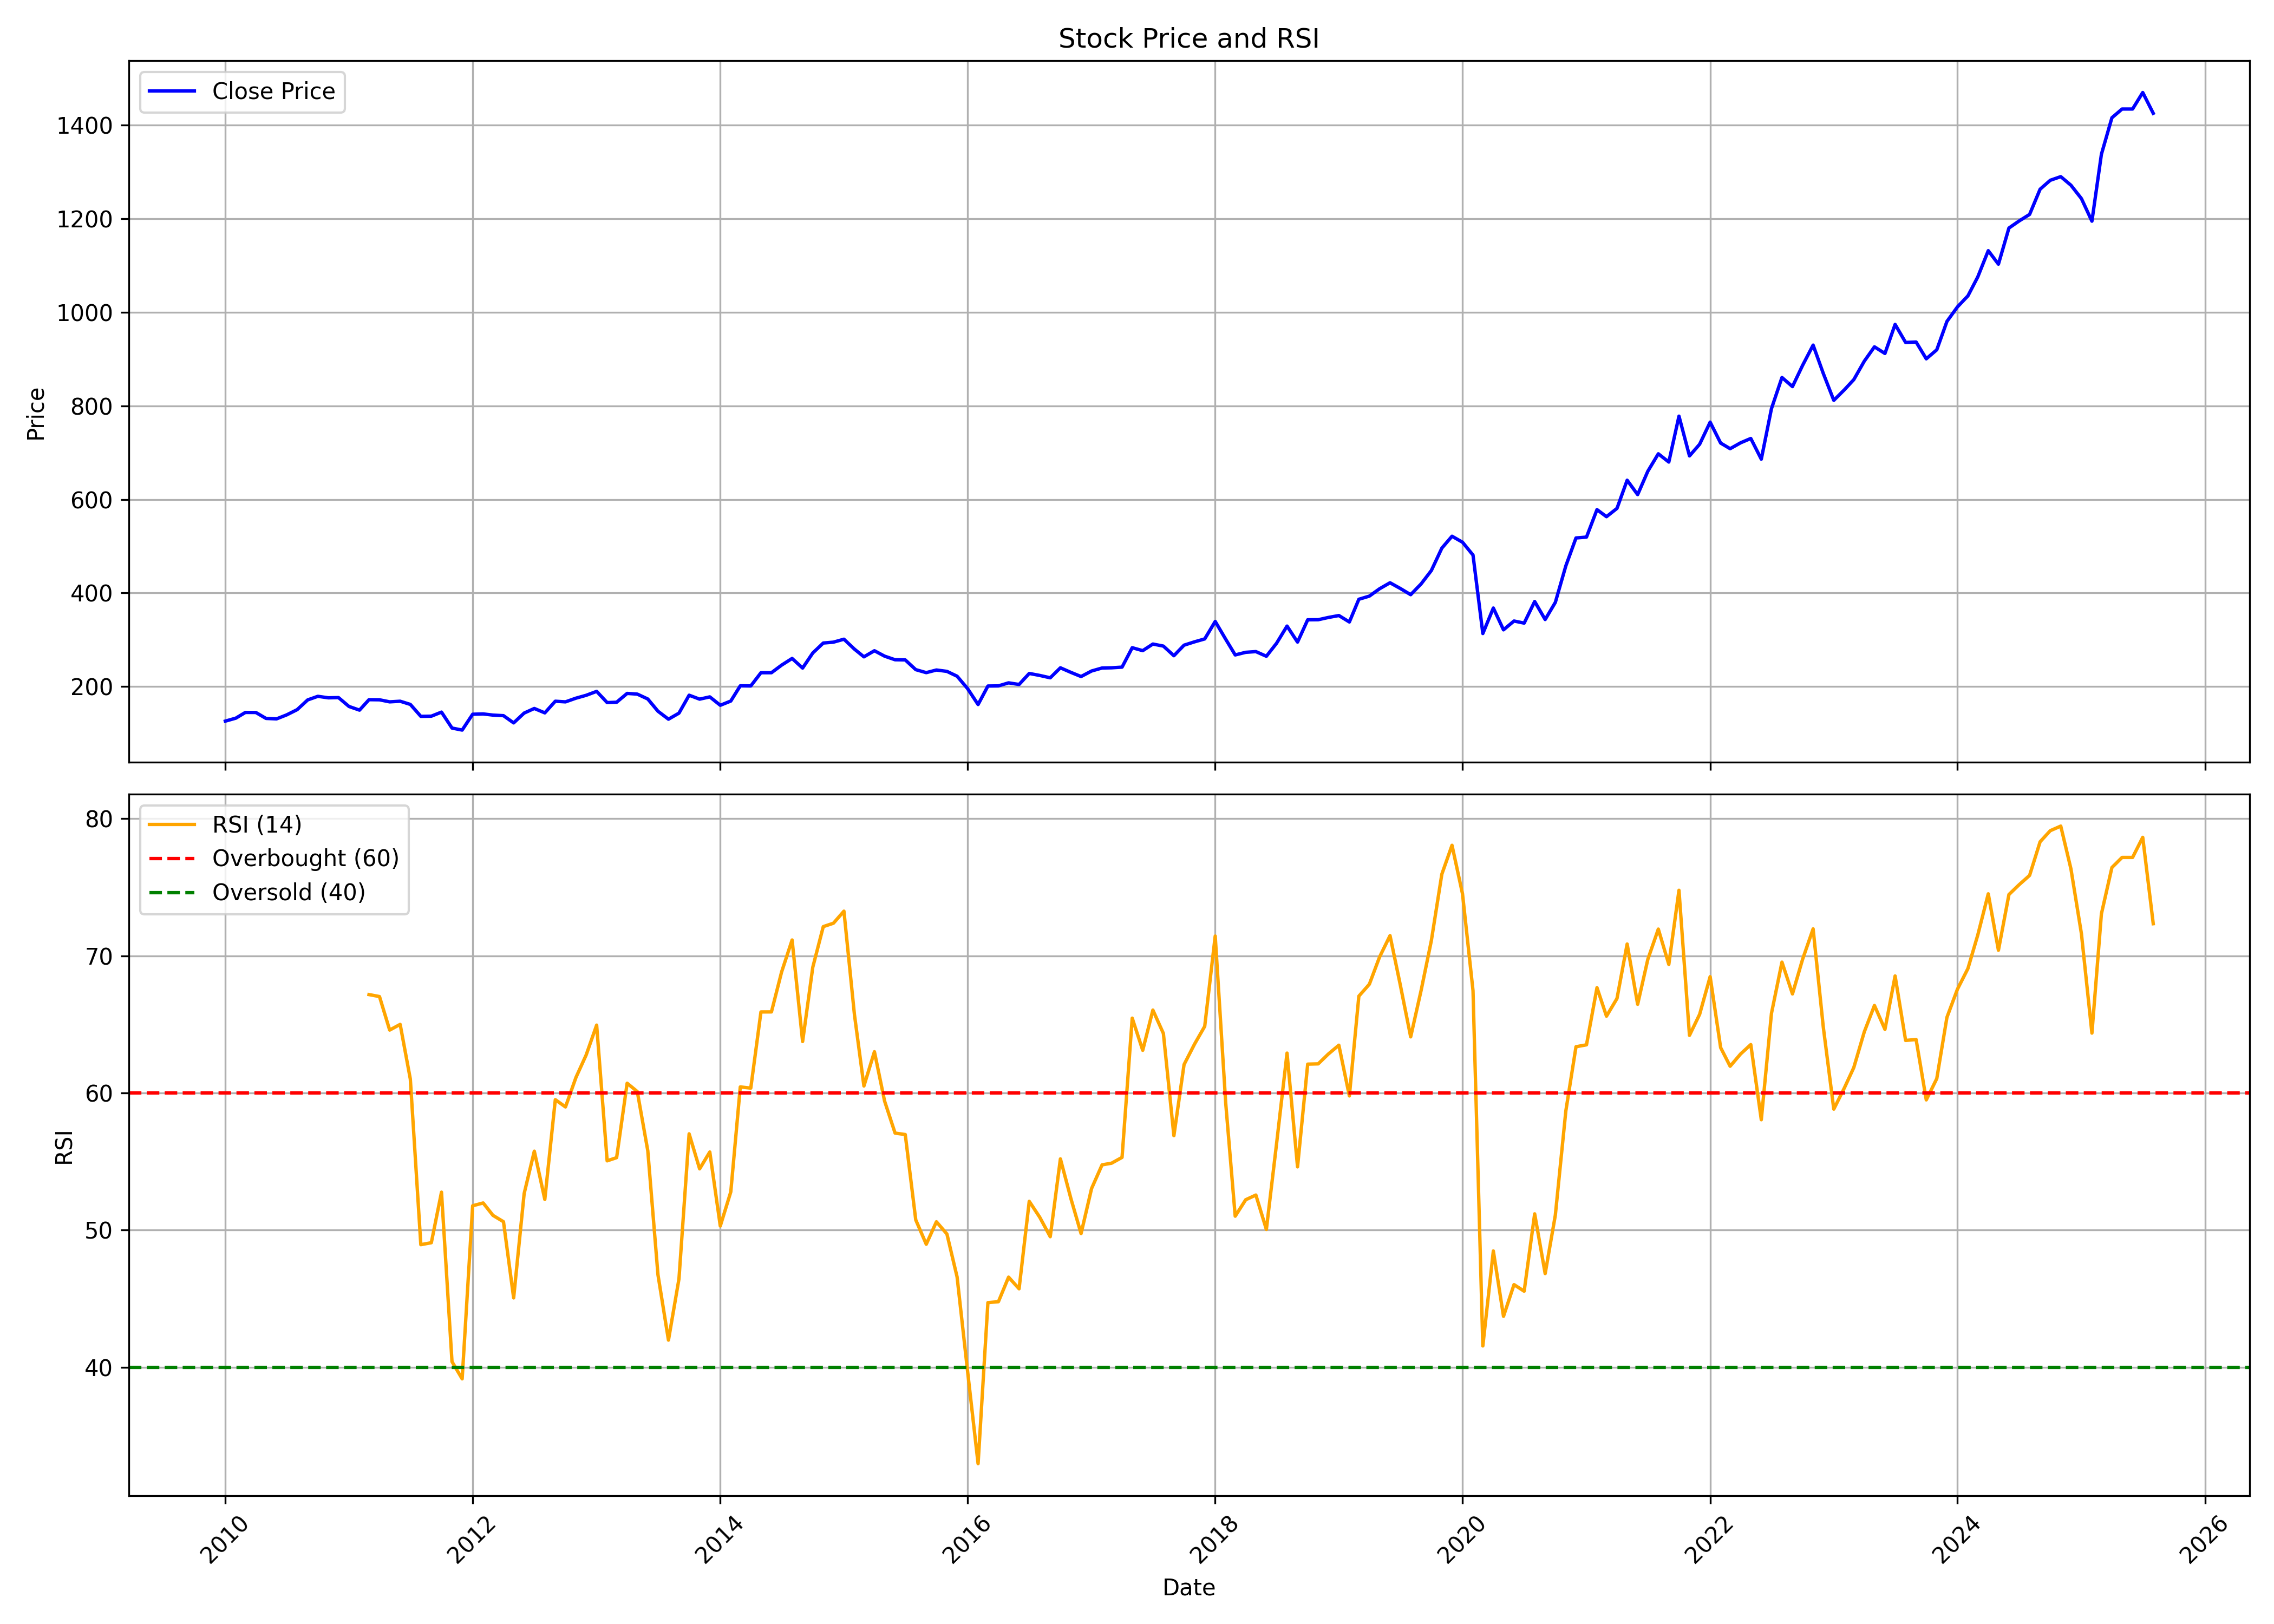

Source data for this figure (header and first rows):
, date, symbol, open, high, low, close, volume, rsi
0, 2010-01-01, ICICIBANK, 133.4, 137.5, 117.5, 125.9, 508894130, 
1, 2010-02-01, ICICIBANK, 124.3, 134.5, 119.1, 132.2, 407928237, 
2, 2010-03-01, ICICIBANK, 132.2, 147.2, 129.8, 144.4, 470919419, 
3, 2010-04-01, ICICIBANK, 145.1, 153.1, 136.8, 144.3, 462647153, 
4, 2010-05-01, ICICIBANK, 143.4, 145.2, 121.6, 131.6, 520860675, 
5, 2010-06-01, ICICIBANK, 129.1, 137.9, 107.9, 130.6, 464927442, 
6, 2010-07-01, ICICIBANK, 131.4, 143.4, 128.2, 139.2, 347431759, 
7, 2010-08-01, ICICIBANK, 140.3, 157.5, 140.1, 150.4, 487528091, 
8, 2010-09-01, ICICIBANK, 150.8, 176.6, 150.8, 171.2, 405179308, 
9, 2010-10-01, ICICIBANK, 171.8, 181.1, 165.2, 178.9, 415430328, 
10, 2010-11-01, ICICIBANK, 182.5, 196.7, 167.9, 175.7, 495661394, 
11, 2010-12-01, ICICIBANK, 176.9, 184.9, 160.2, 176.1, 445609451, 
12, 2011-01-01, ICICIBANK, 177.5, 178.2, 152.5, 157.2, 546988894, 
13, 2011-02-01, ICICIBANK, 156.8, 165.1, 144.6, 149.3, 476317655, 
14, 2011-03-01, ICICIBANK, 151.4, 173.5, 150.5, 171.7, 451961708, 67.18
15, 2011-04-01, ICICIBANK, 171.5, 175.2, 164.9, 171.4, 408997221, 67.03
16, 2011-05-01, ICICIBANK, 171.3, 172, 154.3, 167.1, 397682456, 64.59
17, 2011-06-01, ICICIBANK, 166.7, 169.1, 154.4, 168.4, 358906977, 65
18, 2011-07-01, ICICIBANK, 173.2, 173.3, 156.4, 161.6, 307079129, 61.02
19, 2011-08-01, ICICIBANK, 164.1, 165.1, 126.8, 136.1, 493020335, 48.94
20, 2011-09-01, ICICIBANK, 136.1, 144.6, 129.8, 136.4, 431151920, 49.08
21, 2011-10-01, ICICIBANK, 134, 148.6, 118.7, 145.1, 435746666, 52.77
22, 2011-11-01, ICICIBANK, 143.1, 143.9, 109.9, 111, 734879697, 40.41
23, 2011-12-01, ICICIBANK, 117.5, 123.4, 99.89, 106.7, 693176397, 39.15
24, 2012-01-01, ICICIBANK, 107.6, 141.3, 106.8, 140.6, 602424987, 51.78
25, 2012-02-01, ICICIBANK, 141.5, 155.7, 136.8, 141.2, 650406444, 51.98
26, 2012-03-01, ICICIBANK, 140.6, 149.2, 131.4, 138.7, 571225414, 51.08
27, 2012-04-01, ICICIBANK, 138.4, 143.2, 128.9, 137.5, 459128461, 50.61
28, 2012-05-01, ICICIBANK, 137.5, 139.5, 119.7, 122.1, 491265240, 45.06
29, 2012-06-01, ICICIBANK, 124.7, 143.9, 122.1, 143.1, 423734114, 52.67
30, 2012-07-01, ICICIBANK, 143.3, 154.8, 140.6, 152.9, 480581435, 55.76
31, 2012-08-01, ICICIBANK, 151.4, 157.3, 142.4, 143.5, 375129721, 52.24
32, 2012-09-01, ICICIBANK, 144, 172.9, 139.4, 168.4, 432550575, 59.51
33, 2012-10-01, ICICIBANK, 168.6, 175.4, 137.9, 167, 347257199, 58.98
34, 2012-11-01, ICICIBANK, 167.3, 175.7, 161.4, 174.9, 275891831, 61.14
35, 2012-12-01, ICICIBANK, 174.2, 184.3, 173.9, 181, 260647007, 62.77
36, 2013-01-01, ICICIBANK, 182.3, 196, 181.8, 189.5, 329654165, 64.95
37, 2013-02-01, ICICIBANK, 189.9, 191.4, 163.8, 165.5, 289759708, 55.05
38, 2013-03-01, ICICIBANK, 167.9, 183.1, 158.5, 166.2, 416584691, 55.29
39, 2013-04-01, ICICIBANK, 168.1, 189.1, 156.1, 185.1, 422967953, 60.71
40, 2013-05-01, ICICIBANK, 185.1, 197, 176.4, 183.6, 331006829, 60.1
41, 2013-06-01, ICICIBANK, 186, 188.6, 165.2, 173.2, 381579857, 55.79
42, 2013-07-01, ICICIBANK, 171.8, 175.3, 144.3, 147, 500163824, 46.75
43, 2013-08-01, ICICIBANK, 149.9, 149.9, 122.4, 130, 711537288, 41.98
44, 2013-09-01, ICICIBANK, 131.7, 172.1, 125.6, 142.9, 549292193, 46.44
45, 2013-10-01, ICICIBANK, 143.9, 182.7, 143, 181.3, 444428569, 57.02
46, 2013-11-01, ICICIBANK, 181.1, 184.4, 161, 172.8, 329798024, 54.47
47, 2013-12-01, ICICIBANK, 173.1, 195.1, 171.1, 177.7, 381138247, 55.7
48, 2014-01-01, ICICIBANK, 178, 180.8, 155.8, 159.7, 377697765, 50.3
49, 2014-02-01, ICICIBANK, 158.6, 169.6, 152.6, 168.8, 288693945, 52.79
50, 2014-03-01, ICICIBANK, 167.7, 206.3, 165.2, 201.3, 459891426, 60.44
51, 2014-04-01, ICICIBANK, 202.5, 213.2, 194.4, 201.1, 345077589, 60.36
52, 2014-05-01, ICICIBANK, 201.1, 257.6, 200.2, 229.3, 475894654, 65.91
53, 2014-06-01, ICICIBANK, 228.2, 244.5, 222.6, 229.3, 312501291, 65.91
54, 2014-07-01, ICICIBANK, 237.1, 252.4, 222.6, 245.6, 348986646, 68.83
55, 2014-08-01, ICICIBANK, 244.1, 261.1, 235.7, 259.9, 252071984, 71.16
56, 2014-09-01, ICICIBANK, 260.1, 270.2, 238.3, 239.3, 273062311, 63.76
57, 2014-10-01, ICICIBANK, 240.9, 272.6, 236.2, 271.5, 230816570, 69.17
58, 2014-11-01, ICICIBANK, 271.4, 296.9, 269.1, 292.8, 239208950, 72.13
59, 2014-12-01, ICICIBANK, 294.8, 305.5, 266.4, 294.7, 244134686, 72.38
... 128 more rows
